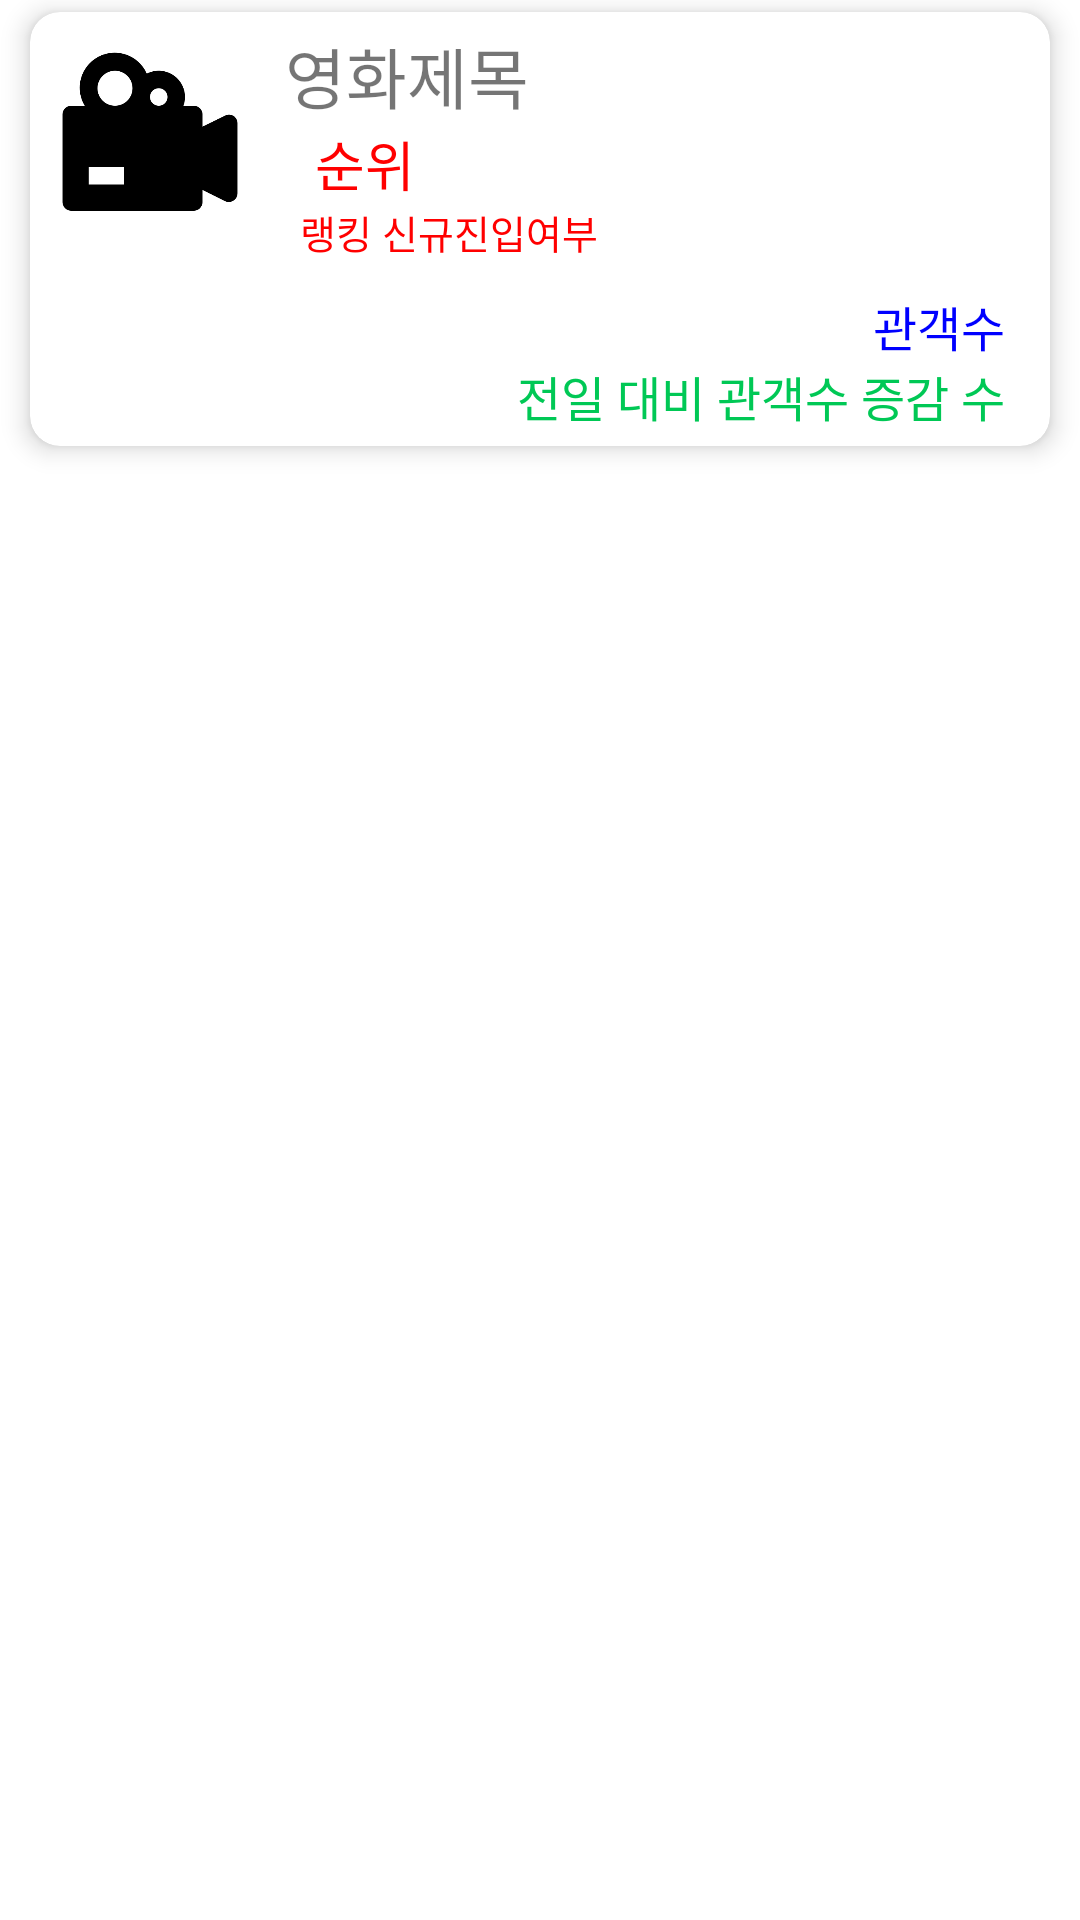

This screen was rendered from an Android layout file. Write that file and the resources it references.
<!-- AndroidManifest.xml: application theme Theme.11st_App -->
<!-- res/layout/movie_item.xml -->
<?xml version="1.0" encoding="utf-8"?>
<LinearLayout xmlns:android="http://schemas.android.com/apk/res/android"
    android:layout_width="match_parent"
    android:layout_height="wrap_content"
    xmlns:app="http://schemas.android.com/apk/res-auto"
    android:orientation="vertical">

    <androidx.cardview.widget.CardView
        android:layout_width="match_parent"
        android:layout_height="wrap_content"
        android:layout_marginLeft="10dp"
        android:layout_marginRight="10dp"
        android:layout_marginTop="4dp"
        android:layout_marginBottom="4dp"
        app:cardBackgroundColor="#FFFFFFFF"
        app:cardCornerRadius="10dp"
        app:cardElevation="5dp">
        <LinearLayout
            android:layout_width="match_parent"
            android:layout_height="wrap_content"
            android:orientation="horizontal">
            <ImageView
                android:layout_width="80dp"
                android:layout_height="80dp"
                android:padding="5dp"
                app:srcCompat="@drawable/movie"/>
            <LinearLayout
                android:layout_width="match_parent"
                android:layout_height="wrap_content"
                android:layout_margin="5dp"
                android:layout_weight="1"
                android:orientation="vertical">
                <TextView
                    android:id="@+id/movieName"
                    android:layout_width="match_parent"
                    android:layout_height="wrap_content"
                    android:text="영화제목"
                    android:textSize="22sp"
                    android:maxLines="1"/>
                <TextView
                    android:id="@+id/rank"
                    android:layout_width="match_parent"
                    android:layout_height="wrap_content"
                    android:paddingLeft="10dp"
                    android:text="순위"
                    android:textColor="#FF0000"
                    android:textSize="18sp"/>
                <TextView
                    android:id="@+id/oldnew"
                    android:layout_width="match_parent"
                    android:layout_height="wrap_content"
                    android:paddingLeft="5dp"
                    android:text="랭킹 신규진입여부"
                    android:textColor="#FF0000"
                    android:textSize="13sp"/>
                <TextView
                    android:id="@+id/peopleCount"
                    android:layout_width="match_parent"
                    android:layout_height="wrap_content"
                    android:layout_marginTop="10dp"
                    android:paddingRight="10dp"
                    android:gravity="right"
                    android:text="관객수"
                    android:textColor="#FF0000FF"
                    android:textSize="16sp"/>
                <TextView
                    android:id="@+id/yesterday"
                    android:layout_width="match_parent"
                    android:layout_height="wrap_content"
                    android:paddingLeft="10dp"
                    android:paddingRight="10dp"
                    android:gravity="right"
                    android:text="전일 대비 관객수 증감 수"
                    android:textColor="#00C855"
                    android:textSize="16sp"/>

            </LinearLayout>
        </LinearLayout>
    </androidx.cardview.widget.CardView>
</LinearLayout>
<!-- resources referenced by this layout -->
<resources>
  <!-- drawable movie: png bitmap (drawable, 5224 bytes) -->
  <style name="Theme.11st_App" parent="Theme.MaterialComponents.DayNight.DarkActionBar">
          
          <item name="colorPrimary">@color/purple_500</item>
          <item name="colorPrimaryVariant">@color/purple_700</item>
          <item name="colorOnPrimary">@color/white</item>
          
          <item name="colorSecondary">@color/teal_200</item>
          <item name="colorSecondaryVariant">@color/teal_700</item>
          <item name="colorOnSecondary">@color/black</item>
          
          <item name="android:statusBarColor" tools:targetApi="l">?attr/colorPrimaryVariant</item>
          
      </style>
  <!-- not gathered from this repository: default colours our renderer supplied (Android Studio template values) -->
  <color name="purple_500">#FF6200EE</color>
  <color name="purple_700">#FF3700B3</color>
  <color name="teal_200">#FF03DAC5</color>
  <color name="teal_700">#FF018786</color>
  <color name="black">#FF000000</color>
  <color name="white">#FFFFFFFF</color>
</resources>
